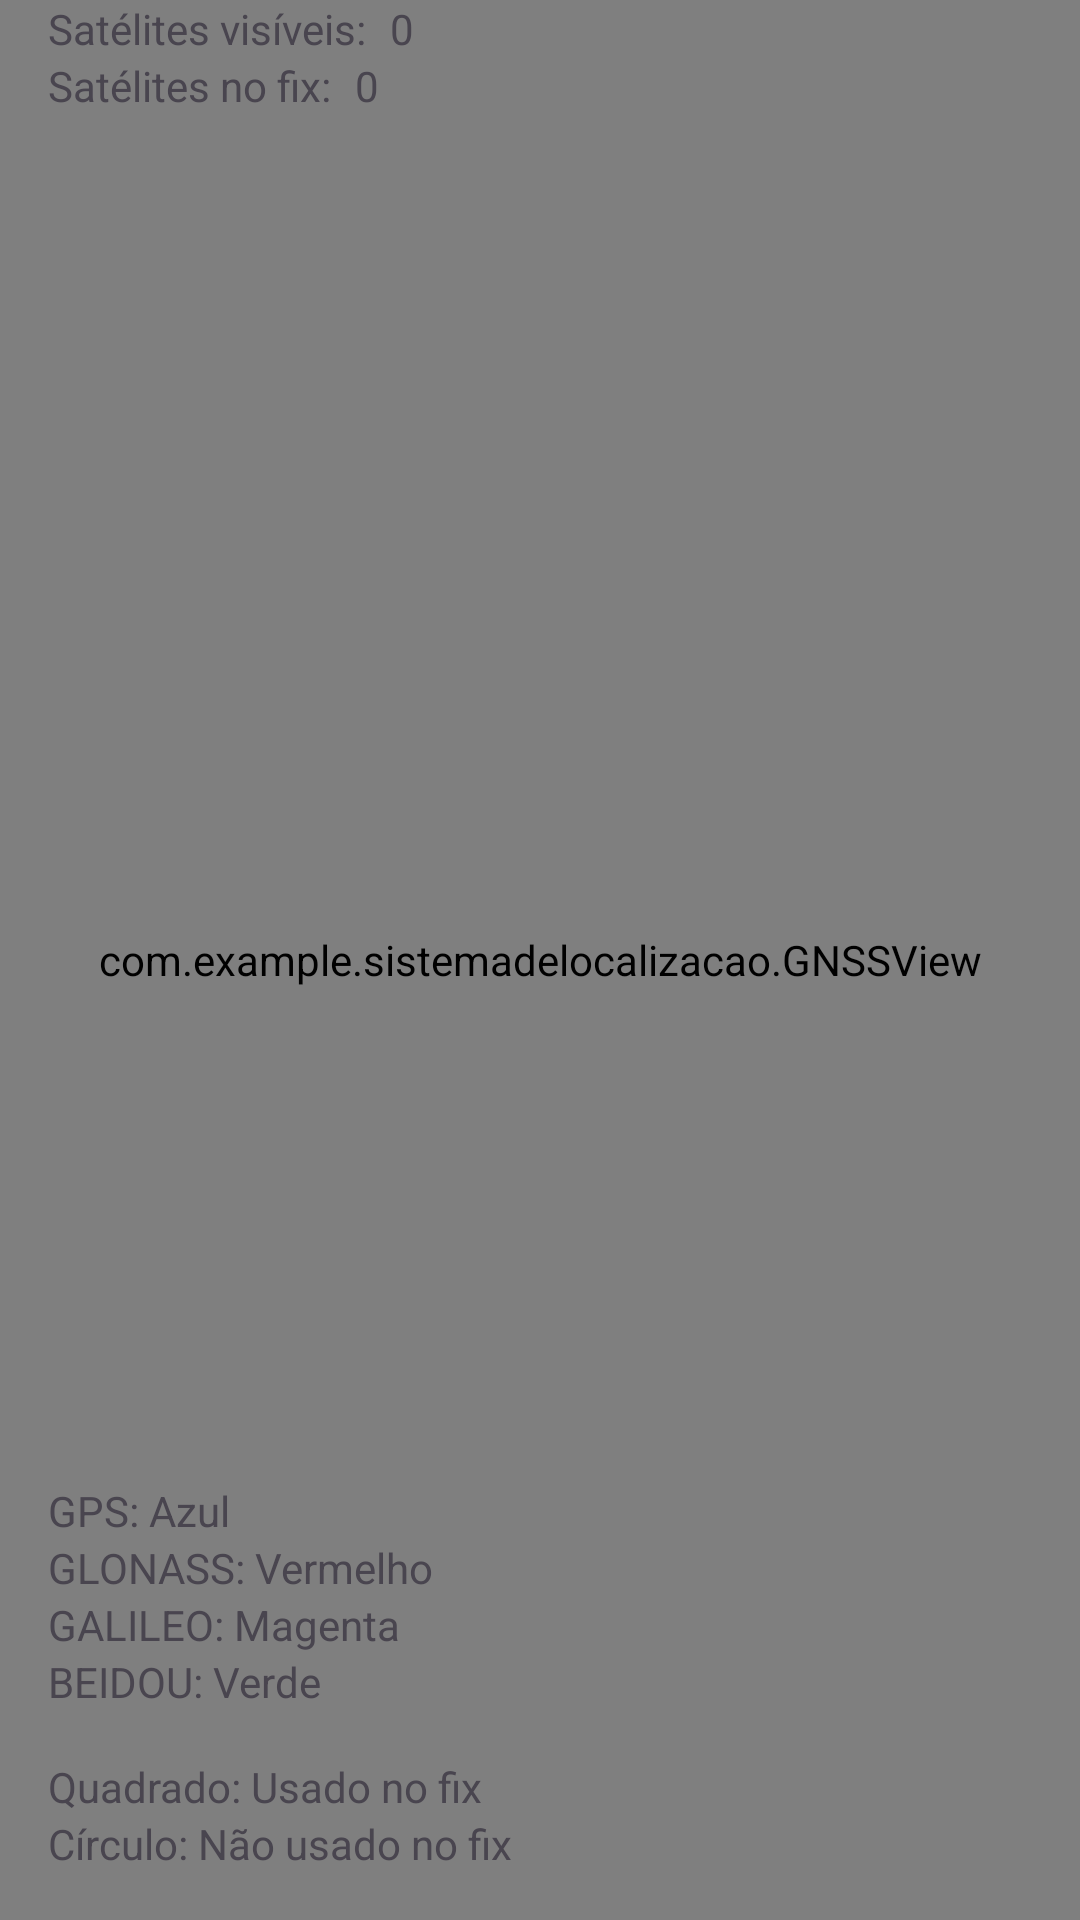

Android layout source for this screen:
<!-- AndroidManifest.xml: application theme Theme.SistemaDeLocalizacao -->
<!-- res/layout/activity_gnss_plot.xml -->
<?xml version="1.0" encoding="utf-8"?>
<androidx.constraintlayout.widget.ConstraintLayout xmlns:android="http://schemas.android.com/apk/res/android"
    xmlns:app="http://schemas.android.com/apk/res-auto"
    xmlns:tools="http://schemas.android.com/tools"
    android:id="@+id/main"
    android:layout_width="match_parent"
    android:layout_height="match_parent"
    tools:context=".GnssPlotActivity">

    <com.example.sistemadelocalizacao.GNSSView
        android:id="@+id/GNSSViewId"
        android:layout_width="match_parent"
        android:layout_height="match_parent"
        app:layout_constraintBottom_toBottomOf="parent"
        app:layout_constraintEnd_toEndOf="parent"
        app:layout_constraintHorizontal_bias="1.0"
        app:layout_constraintStart_toStartOf="parent"
        app:layout_constraintTop_toTopOf="parent"
        app:layout_constraintVertical_bias="0.0" />

    <TextView
        android:id="@+id/text_quantity_label"
        android:layout_width="wrap_content"
        android:layout_height="wrap_content"
        android:layout_marginStart="16dp"
        android:text="Satélites visíveis:"
        app:layout_constraintStart_toStartOf="parent"
        app:layout_constraintTop_toTopOf="parent" />

    <TextView
        android:id="@+id/text_quantity_value"
        android:layout_width="wrap_content"
        android:layout_height="wrap_content"
        android:layout_marginStart="8dp"
        android:text="0"
        app:layout_constraintStart_toEndOf="@+id/text_quantity_label"
        app:layout_constraintTop_toTopOf="parent" />

    <TextView
        android:id="@+id/text_fix_label"
        android:layout_width="wrap_content"
        android:layout_height="wrap_content"
        android:text="Satélites no fix:"
        app:layout_constraintStart_toStartOf="@+id/text_quantity_label"
        app:layout_constraintTop_toBottomOf="@+id/text_quantity_label" />

    <TextView
        android:id="@+id/text_fix_value"
        android:layout_width="wrap_content"
        android:layout_height="wrap_content"
        android:layout_marginStart="8dp"
        android:text="0"
        app:layout_constraintStart_toEndOf="@+id/text_fix_label"
        app:layout_constraintTop_toBottomOf="@+id/text_quantity_label" />

    <TextView
        android:id="@+id/textView"
        android:layout_width="wrap_content"
        android:layout_height="wrap_content"
        android:layout_marginStart="16dp"
        android:layout_marginBottom="16dp"
        android:text="Círculo: Não usado no fix"
        app:layout_constraintBottom_toBottomOf="@+id/GNSSViewId"
        app:layout_constraintStart_toStartOf="parent" />

    <TextView
        android:id="@+id/textView2"
        android:layout_width="wrap_content"
        android:layout_height="wrap_content"
        android:layout_marginStart="16dp"
        android:text="Quadrado: Usado no fix"
        app:layout_constraintBottom_toTopOf="@+id/textView"
        app:layout_constraintStart_toStartOf="parent" />

    <TextView
        android:id="@+id/textView3"
        android:layout_width="wrap_content"
        android:layout_height="wrap_content"
        android:layout_marginStart="16dp"
        android:text="GPS: Azul"
        app:layout_constraintBottom_toTopOf="@+id/textView4"
        app:layout_constraintStart_toStartOf="parent" />

    <TextView
        android:id="@+id/textView4"
        android:layout_width="wrap_content"
        android:layout_height="wrap_content"
        android:layout_marginStart="16dp"
        android:text="GLONASS: Vermelho"
        app:layout_constraintBottom_toTopOf="@+id/textView5"
        app:layout_constraintStart_toStartOf="parent" />

    <TextView
        android:id="@+id/textView5"
        android:layout_width="wrap_content"
        android:layout_height="wrap_content"
        android:layout_marginStart="16dp"
        android:text="GALILEO: Magenta"
        app:layout_constraintBottom_toTopOf="@+id/textView6"
        app:layout_constraintStart_toStartOf="parent" />

    <TextView
        android:id="@+id/textView6"
        android:layout_width="wrap_content"
        android:layout_height="wrap_content"
        android:layout_marginStart="16dp"
        android:layout_marginBottom="16dp"
        android:text="BEIDOU: Verde"
        app:layout_constraintBottom_toTopOf="@+id/textView2"
        app:layout_constraintStart_toStartOf="parent" />

</androidx.constraintlayout.widget.ConstraintLayout>
<!-- resources referenced by this layout -->
<resources>
  <style name="Theme.SistemaDeLocalizacao" parent="Base.Theme.SistemaDeLocalizacao" />
  <style name="Base.Theme.SistemaDeLocalizacao" parent="Theme.Material3.Light.NoActionBar">
          
          
      </style>
</resources>
